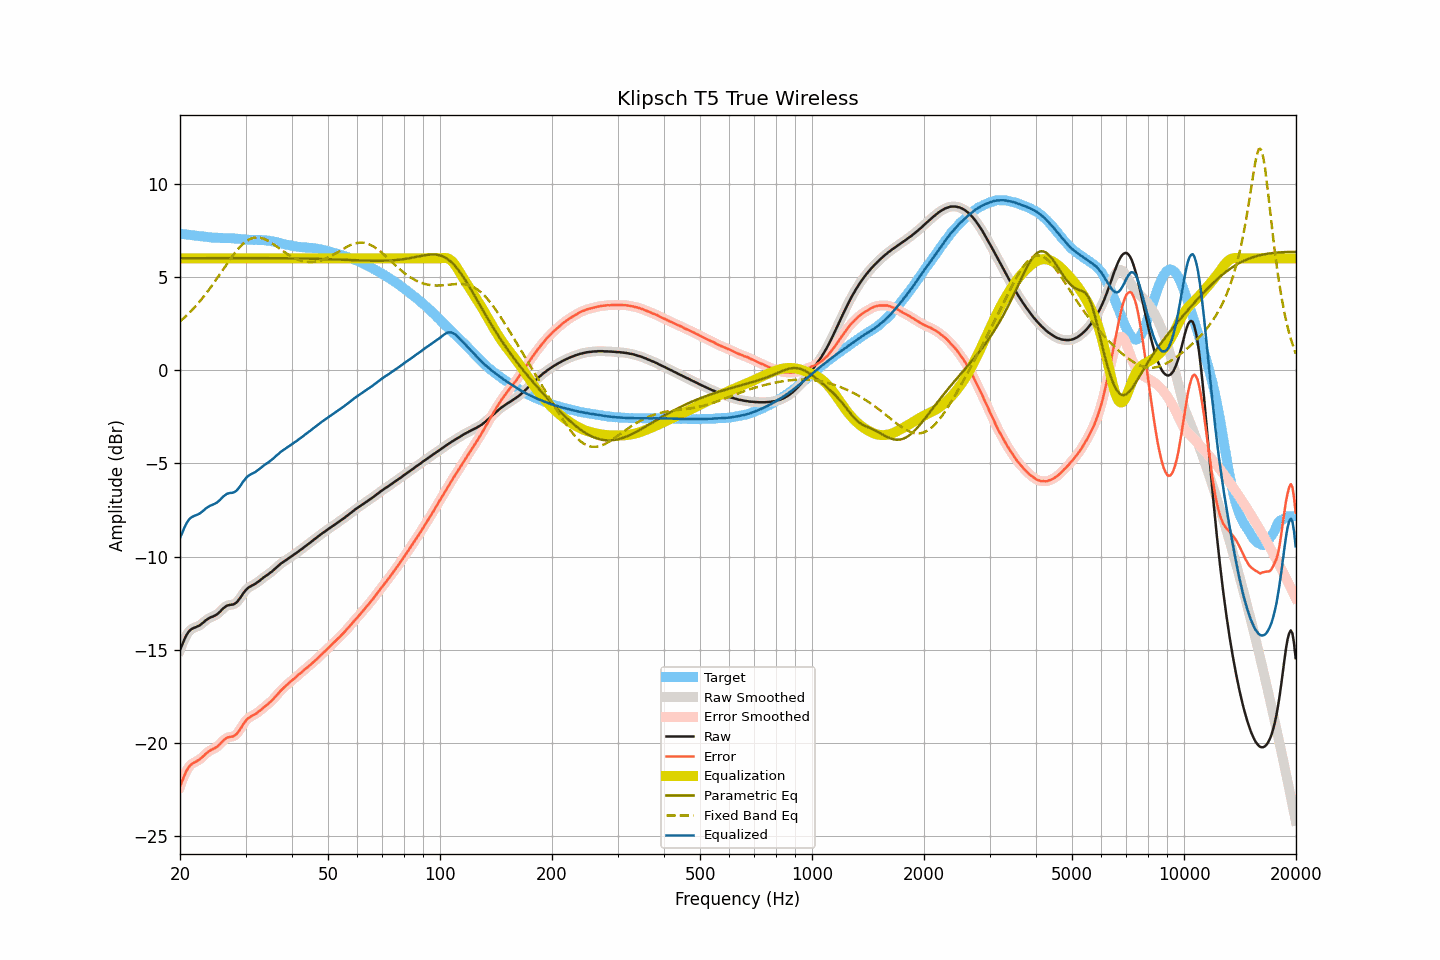

Source data for this figure (header and first rows):
frequency, raw, smoothed, error, error_smoothed, equalization, parametric_eq, fixed_band_eq, equalized_raw, equalized_smoothed, target
20.00, -15.01, -15.02, -22.33, -22.34, 6.00, 6.01, 2.62, -9.01, -9.02, 7.33
20.20, -14.80, -14.79, -22.11, -22.10, 6.00, 6.01, 2.69, -8.80, -8.79, 7.31
20.40, -14.59, -14.58, -21.89, -21.88, 6.00, 6.01, 2.77, -8.59, -8.58, 7.30
20.61, -14.39, -14.39, -21.69, -21.69, 6.00, 6.01, 2.85, -8.39, -8.39, 7.29
20.81, -14.22, -14.22, -21.50, -21.50, 6.00, 6.01, 2.93, -8.22, -8.22, 7.28
21.02, -14.08, -14.08, -21.35, -21.35, 6.00, 6.01, 3.01, -8.08, -8.08, 7.27
21.23, -13.97, -13.97, -21.23, -21.23, 6.00, 6.01, 3.10, -7.97, -7.97, 7.26
21.44, -13.90, -13.90, -21.15, -21.15, 6.00, 6.01, 3.19, -7.90, -7.90, 7.25
21.66, -13.85, -13.85, -21.09, -21.09, 6.00, 6.01, 3.27, -7.85, -7.85, 7.24
21.87, -13.81, -13.81, -21.04, -21.04, 6.00, 6.01, 3.37, -7.81, -7.81, 7.23
22.09, -13.78, -13.78, -20.99, -20.99, 6.00, 6.01, 3.46, -7.78, -7.78, 7.22
22.31, -13.74, -13.74, -20.94, -20.94, 6.00, 6.01, 3.56, -7.74, -7.74, 7.21
22.54, -13.70, -13.69, -20.89, -20.89, 6.00, 6.01, 3.66, -7.70, -7.69, 7.19
22.76, -13.64, -13.64, -20.82, -20.82, 6.00, 6.01, 3.77, -7.64, -7.64, 7.18
22.99, -13.57, -13.57, -20.75, -20.75, 6.00, 6.01, 3.87, -7.57, -7.57, 7.18
23.22, -13.50, -13.49, -20.67, -20.67, 6.00, 6.01, 3.98, -7.50, -7.49, 7.17
23.45, -13.42, -13.42, -20.58, -20.58, 6.00, 6.01, 4.09, -7.42, -7.42, 7.16
23.69, -13.36, -13.36, -20.51, -20.51, 6.00, 6.01, 4.20, -7.36, -7.36, 7.15
23.92, -13.31, -13.31, -20.44, -20.44, 6.00, 6.01, 4.32, -7.31, -7.31, 7.14
24.16, -13.26, -13.26, -20.38, -20.39, 6.00, 6.01, 4.44, -7.26, -7.26, 7.13
24.40, -13.23, -13.23, -20.34, -20.34, 6.00, 6.01, 4.56, -7.23, -7.23, 7.11
24.65, -13.19, -13.19, -20.30, -20.30, 6.00, 6.01, 4.68, -7.19, -7.19, 7.11
24.89, -13.15, -13.15, -20.26, -20.26, 6.00, 6.01, 4.80, -7.15, -7.15, 7.11
25.14, -13.10, -13.09, -20.21, -20.20, 6.00, 6.01, 4.93, -7.10, -7.09, 7.11
25.39, -13.03, -13.03, -20.12, -20.13, 6.00, 6.01, 5.05, -7.03, -7.03, 7.10
25.65, -12.95, -12.94, -20.04, -20.04, 6.00, 6.01, 5.18, -6.95, -6.94, 7.10
25.91, -12.85, -12.86, -19.94, -19.95, 6.00, 6.01, 5.30, -6.85, -6.86, 7.09
26.16, -12.77, -12.77, -19.86, -19.86, 6.00, 6.01, 5.43, -6.77, -6.77, 7.09
26.43, -12.70, -12.70, -19.79, -19.79, 6.00, 6.01, 5.56, -6.70, -6.70, 7.09
26.69, -12.64, -12.64, -19.73, -19.73, 6.00, 6.01, 5.68, -6.64, -6.64, 7.09
26.96, -12.61, -12.61, -19.69, -19.69, 6.00, 6.01, 5.81, -6.61, -6.61, 7.09
27.23, -12.59, -12.59, -19.67, -19.67, 6.00, 6.01, 5.93, -6.59, -6.59, 7.08
27.50, -12.58, -12.58, -19.66, -19.66, 6.00, 6.01, 6.05, -6.58, -6.58, 7.08
27.77, -12.57, -12.56, -19.65, -19.64, 6.00, 6.01, 6.17, -6.57, -6.56, 7.08
28.05, -12.53, -12.53, -19.59, -19.60, 6.00, 6.01, 6.28, -6.53, -6.53, 7.07
28.33, -12.47, -12.47, -19.53, -19.53, 6.00, 6.01, 6.39, -6.47, -6.47, 7.06
28.62, -12.38, -12.38, -19.43, -19.43, 6.00, 6.01, 6.49, -6.38, -6.38, 7.05
28.90, -12.27, -12.27, -19.32, -19.31, 6.00, 6.01, 6.59, -6.27, -6.27, 7.05
29.19, -12.15, -12.14, -19.18, -19.18, 6.00, 6.01, 6.68, -6.15, -6.14, 7.03
29.48, -12.01, -12.02, -19.03, -19.04, 6.00, 6.01, 6.76, -6.01, -6.02, 7.02
29.78, -11.90, -11.90, -18.92, -18.91, 6.00, 6.01, 6.84, -5.90, -5.90, 7.02
30.08, -11.79, -11.79, -18.80, -18.80, 6.00, 6.01, 6.91, -5.79, -5.79, 7.01
30.38, -11.70, -11.71, -18.70, -18.71, 6.00, 6.01, 6.97, -5.70, -5.71, 7.00
30.68, -11.64, -11.64, -18.64, -18.64, 6.00, 6.01, 7.01, -5.64, -5.64, 7.00
30.99, -11.59, -11.59, -18.58, -18.58, 6.00, 6.01, 7.06, -5.59, -5.59, 6.99
31.30, -11.54, -11.54, -18.53, -18.53, 6.00, 6.01, 7.09, -5.54, -5.54, 6.99
31.61, -11.50, -11.50, -18.49, -18.49, 6.00, 6.01, 7.11, -5.50, -5.50, 6.99
31.93, -11.45, -11.45, -18.44, -18.43, 6.00, 6.01, 7.12, -5.45, -5.45, 6.99
32.24, -11.39, -11.39, -18.38, -18.38, 6.00, 6.01, 7.13, -5.39, -5.39, 6.99
32.57, -11.33, -11.33, -18.31, -18.32, 6.00, 6.01, 7.12, -5.33, -5.33, 6.98
32.89, -11.26, -11.26, -18.25, -18.25, 6.00, 6.01, 7.11, -5.26, -5.26, 6.99
33.22, -11.19, -11.19, -18.17, -18.17, 6.00, 6.01, 7.08, -5.19, -5.19, 6.99
33.55, -11.12, -11.12, -18.10, -18.10, 6.00, 6.01, 7.05, -5.12, -5.12, 6.98
33.89, -11.06, -11.06, -18.02, -18.03, 6.00, 6.01, 7.02, -5.06, -5.06, 6.97
34.23, -11.00, -11.00, -17.96, -17.96, 6.00, 6.01, 6.98, -5.00, -5.00, 6.96
34.57, -10.94, -10.94, -17.89, -17.89, 6.00, 6.01, 6.93, -4.94, -4.94, 6.95
34.92, -10.87, -10.87, -17.81, -17.81, 6.00, 6.01, 6.88, -4.87, -4.87, 6.94
35.27, -10.81, -10.81, -17.73, -17.73, 6.00, 6.01, 6.82, -4.81, -4.81, 6.92
35.62, -10.74, -10.73, -17.65, -17.64, 6.00, 6.01, 6.77, -4.74, -4.73, 6.91
35.97, -10.66, -10.66, -17.55, -17.55, 6.00, 6.01, 6.71, -4.66, -4.66, 6.89
... 635 more rows
